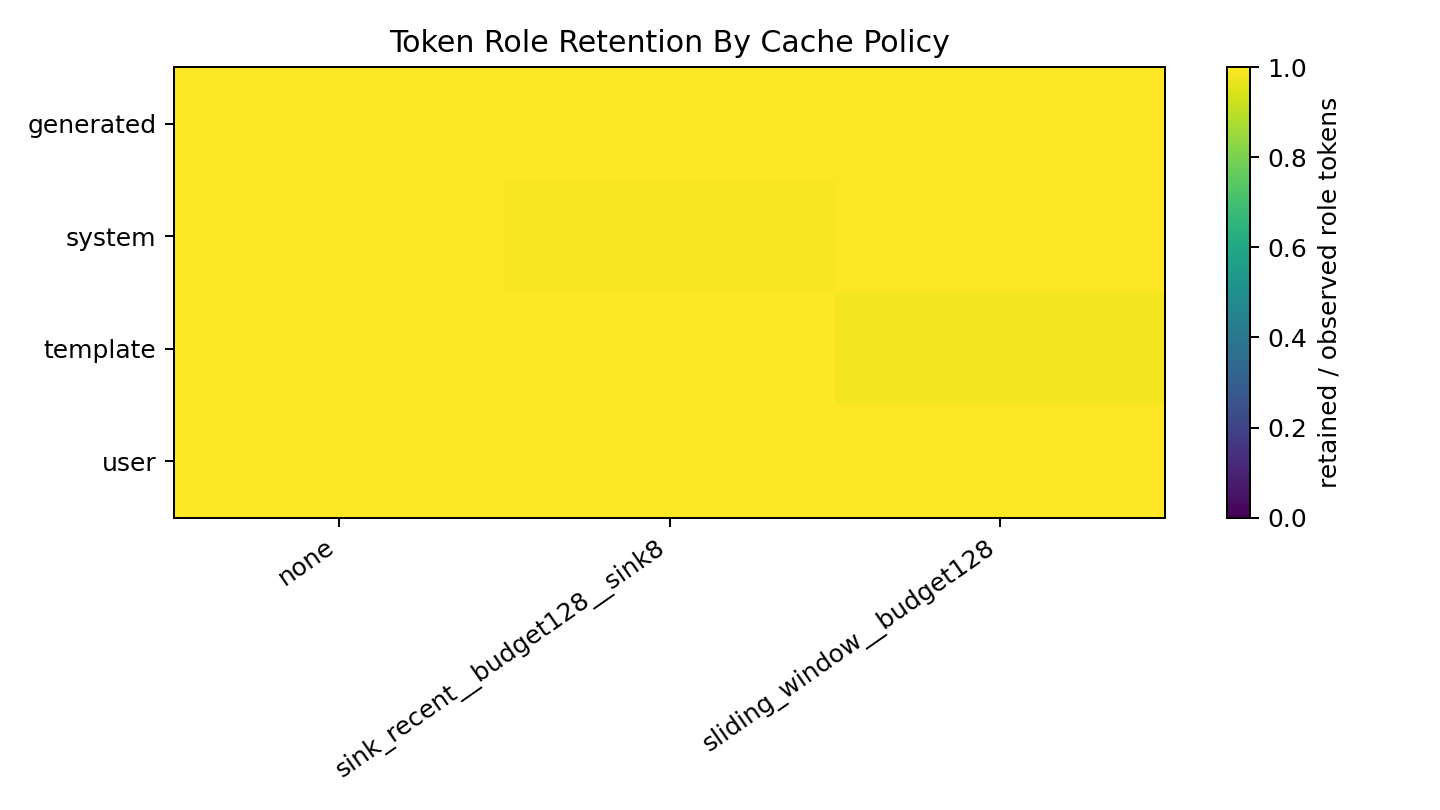

The table this chart was drawn from, first rows:
evicted_count, policy, retained_count, retention_fraction, role
0.0, none, 21693, 1.0, generated
0.0, none, 11973, 1.0, system
0.0, none, 7348, 1.0, template
0.0, none, 9225, 1.0, user
0.0, sink_recent__budget128__sink8, 18172, 1.0, generated
119.0, sink_recent__budget128__sink8, 11386, 0.9897, system
0.0, sink_recent__budget128__sink8, 7192, 1.0, template
0.0, sink_recent__budget128__sink8, 8865, 1.0, user
0.0, sliding_window__budget128, 18736, 1.0, generated
0.0, sliding_window__budget128, 11973, 1.0, system
131.0, sliding_window__budget128, 7217, 0.9822, template
0.0, sliding_window__budget128, 9225, 1.0, user
